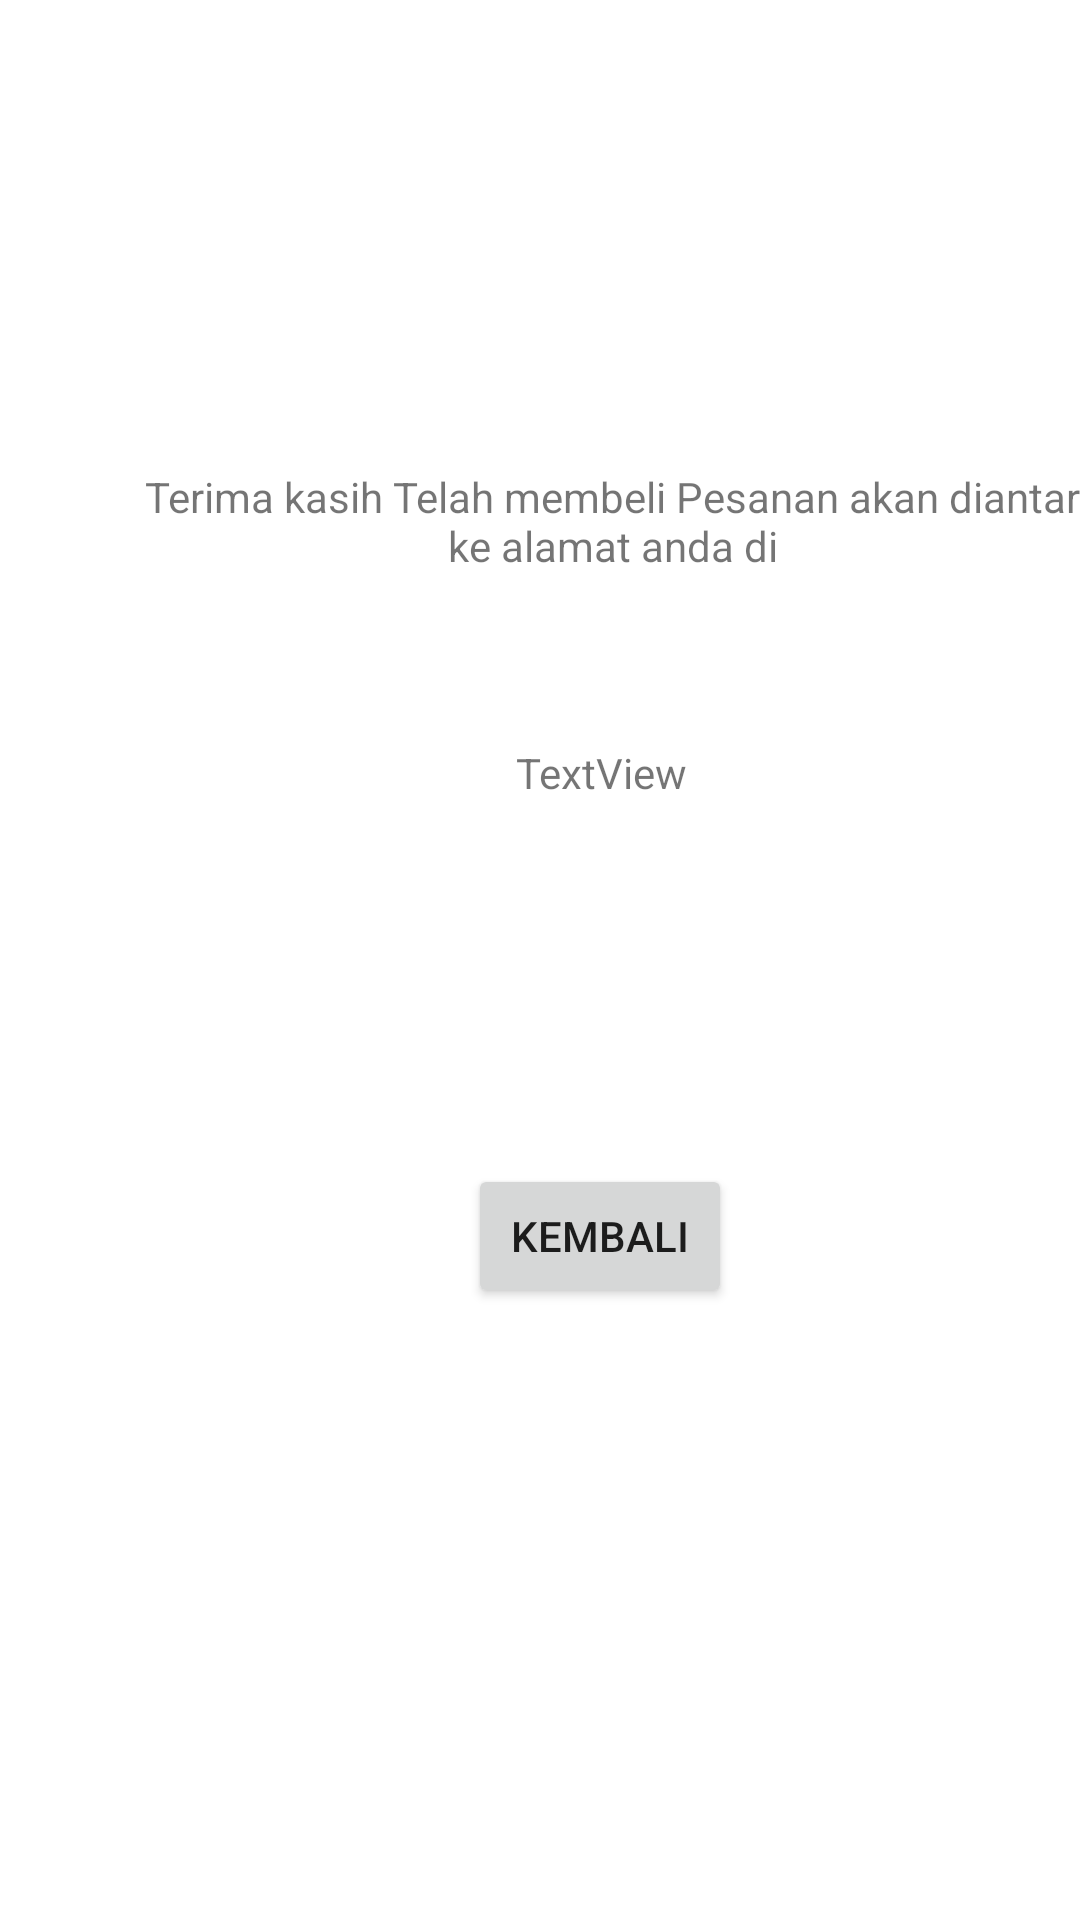

Here is an Android app screen rendered from its layout file. Give the layout XML and the strings, colors and styles it references.
<!-- AndroidManifest.xml: application theme Theme.Martabak2 -->
<!-- res/layout/activity_finis_page.xml -->
<?xml version="1.0" encoding="utf-8"?>
<androidx.constraintlayout.widget.ConstraintLayout xmlns:android="http://schemas.android.com/apk/res/android"
    xmlns:app="http://schemas.android.com/apk/res-auto"
    xmlns:tools="http://schemas.android.com/tools"
    android:layout_width="match_parent"
    android:layout_height="match_parent"
    tools:context=".FinisPage">

    <TextView
        android:id="@+id/textView7"
        android:layout_width="328dp"
        android:layout_height="32dp"
        android:layout_marginStart="40dp"
        android:layout_marginTop="156dp"
        android:gravity="center|center_horizontal"
        android:text="Terima kasih Telah membeli Pesanan akan diantar ke alamat anda di"
        app:layout_constraintStart_toStartOf="parent"
        app:layout_constraintTop_toTopOf="parent" />

    <Button
        android:id="@+id/kembaliButtonFinis"
        android:layout_width="wrap_content"
        android:layout_height="wrap_content"
        android:layout_marginStart="156dp"
        android:layout_marginTop="200dp"
        android:text="Kembali"
        app:layout_constraintStart_toStartOf="parent"
        app:layout_constraintTop_toBottomOf="@+id/textView7" />

    <TextView
        android:id="@+id/alamatfinispage"
        android:layout_width="75dp"
        android:layout_height="21dp"
        android:layout_marginStart="172dp"
        android:layout_marginTop="60dp"
        android:text="TextView"
        app:layout_constraintStart_toStartOf="parent"
        app:layout_constraintTop_toBottomOf="@+id/textView7" />
</androidx.constraintlayout.widget.ConstraintLayout>
<!-- resources referenced by this layout -->
<resources>
  <style name="Theme.Martabak2" parent="Theme.MaterialComponents.DayNight.DarkActionBar">
          
          <item name="colorPrimary">@color/purple_500</item>
          <item name="colorPrimaryVariant">@color/purple_700</item>
          <item name="colorOnPrimary">@color/white</item>
          
          <item name="colorSecondary">@color/teal_200</item>
          <item name="colorSecondaryVariant">@color/teal_700</item>
          <item name="colorOnSecondary">@color/black</item>
          
          <item name="android:statusBarColor" tools:targetApi="l">?attr/colorPrimaryVariant</item>
          
      </style>
  <!-- not gathered from this repository: default colours our renderer supplied (Android Studio template values) -->
  <color name="purple_500">#FF6200EE</color>
  <color name="purple_700">#FF3700B3</color>
  <color name="teal_200">#FF03DAC5</color>
  <color name="teal_700">#FF018786</color>
  <color name="black">#FF000000</color>
  <color name="white">#FFFFFFFF</color>
</resources>
